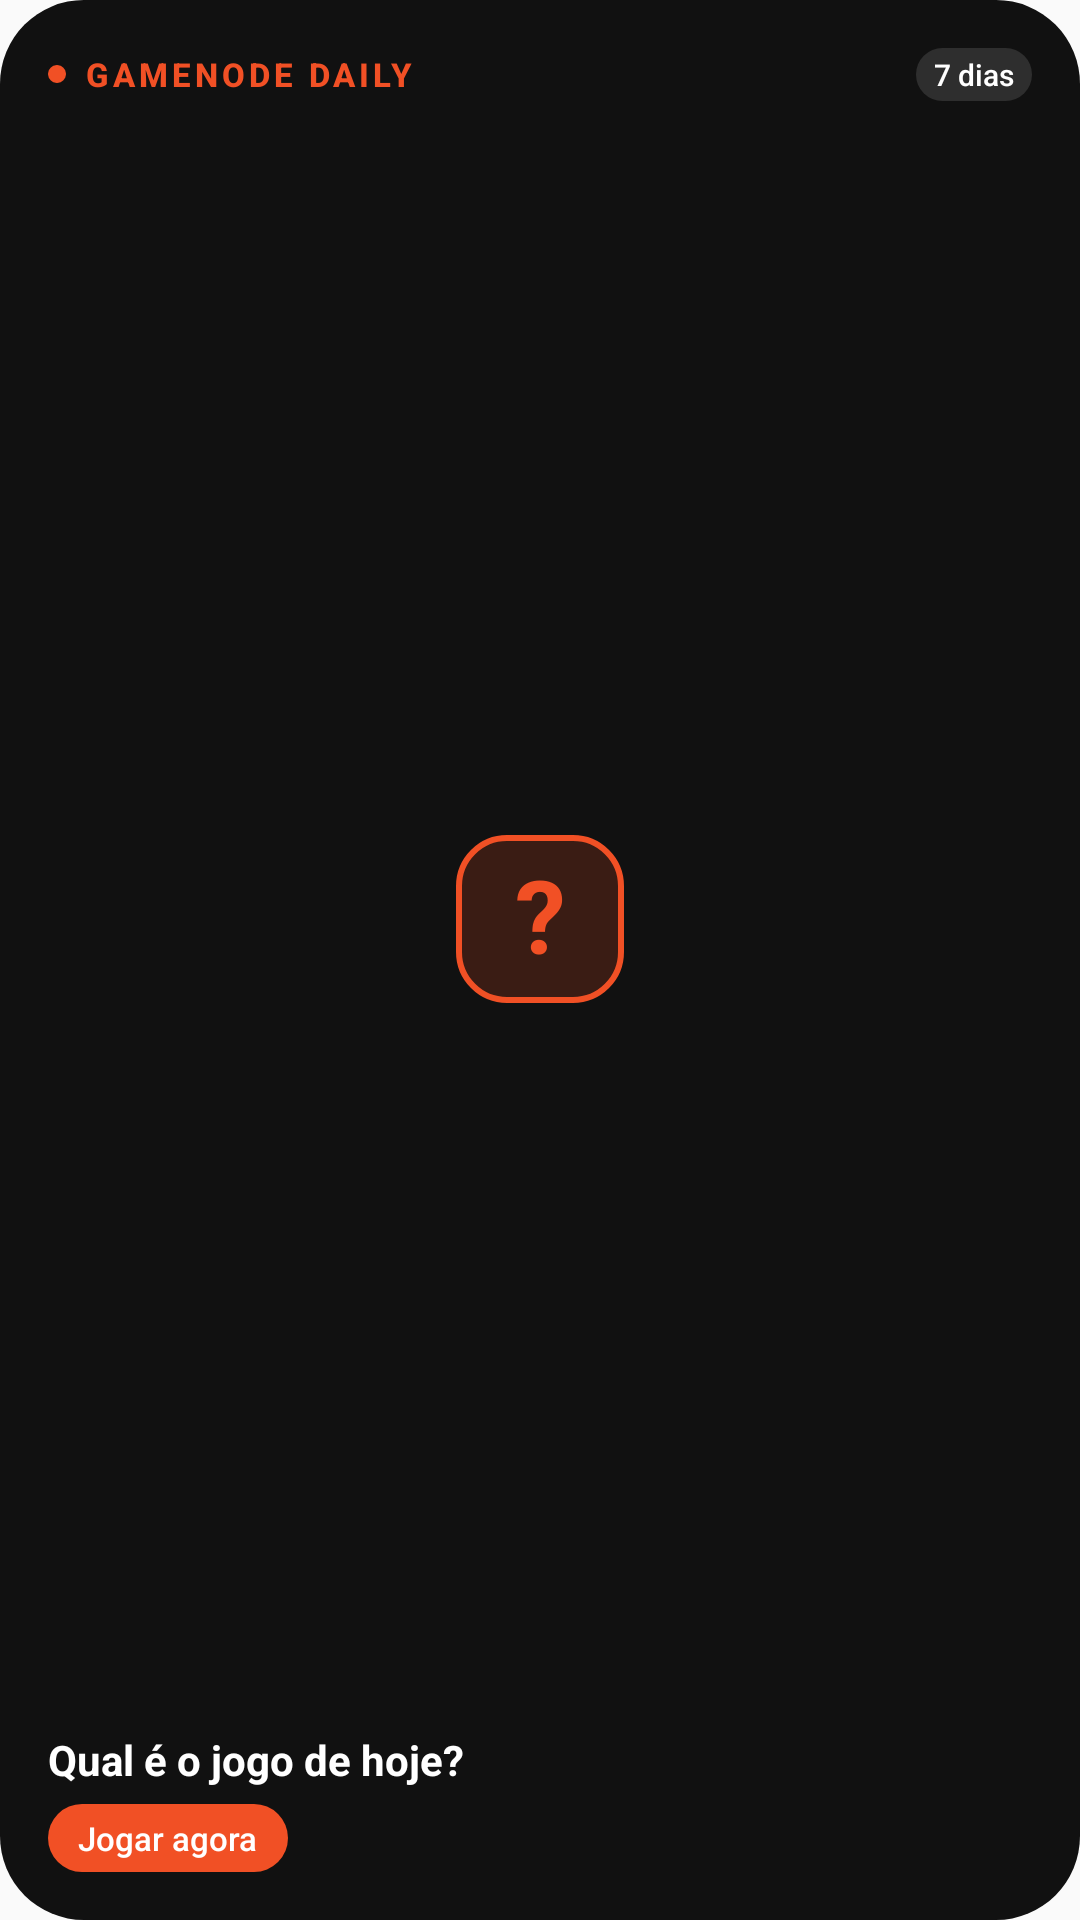

Produce the Android XML layout that renders to this screen, including the resource entries it uses.
<!-- AndroidManifest.xml: application theme AppTheme -->
<!-- res/layout/wrapped_widget_daily_pending.xml -->
<?xml version="1.0" encoding="utf-8"?>
<FrameLayout xmlns:android="http://schemas.android.com/apk/res/android"
    android:id="@+id/root"
    android:layout_width="match_parent"
    android:layout_height="match_parent"
    android:background="@drawable/wrapped_bg_dark">

    <ImageView
        android:id="@+id/bg"
        android:layout_width="match_parent"
        android:layout_height="match_parent"
        android:importantForAccessibility="no"
        android:scaleType="fitXY" />

    <LinearLayout
        android:layout_width="match_parent"
        android:layout_height="match_parent"
        android:orientation="vertical"
        android:padding="16dp">

        <LinearLayout
            android:layout_width="match_parent"
            android:layout_height="wrap_content"
            android:gravity="center_vertical"
            android:orientation="horizontal">

            <LinearLayout
                android:layout_width="0dp"
                android:layout_height="wrap_content"
                android:layout_weight="1"
                android:gravity="center_vertical"
                android:orientation="horizontal">

                <ImageView
                    android:layout_width="6dp"
                    android:layout_height="6dp"
                    android:importantForAccessibility="no"
                    android:src="@drawable/wrapped_dot_orange" />

            <TextView
                android:id="@+id/eyebrow"
                android:layout_width="0dp"
                android:layout_height="wrap_content"
                android:layout_weight="1"
                android:ellipsize="end"
                android:maxLines="1"
                android:text="GAMENODE DAILY"
                android:textColor="@color/wrapped_orange"
                android:layout_marginStart="6dp"
                android:fontFamily="sans-serif-medium"
                android:letterSpacing="0.12"
                android:textSize="11sp"
                android:textStyle="bold" />
            </LinearLayout>

            <TextView
                android:id="@+id/streak_chip"
                android:layout_width="wrap_content"
                android:layout_height="wrap_content"
                android:layout_marginStart="4dp"
                android:background="@drawable/wrapped_pill_white_12"
                android:fontFamily="sans-serif-medium"
                android:maxLines="1"
                android:paddingStart="6dp"
                android:paddingTop="2dp"
                android:paddingEnd="6dp"
                android:paddingBottom="2dp"
                android:text="7 dias"
                android:textColor="@color/wrapped_white"
                android:textSize="10sp" />
        </LinearLayout>

        <FrameLayout
            android:layout_width="match_parent"
            android:layout_height="0dp"
            android:layout_weight="1">

            <TextView
                android:layout_width="56dp"
                android:layout_height="56dp"
                android:layout_gravity="center"
                android:background="@drawable/daily_question_box"
                android:gravity="center"
                android:includeFontPadding="false"
                android:text="?"
                android:textColor="@color/wrapped_orange"
                android:textSize="34sp"
                android:textStyle="bold" />
        </FrameLayout>

        <TextView
            android:id="@+id/daily_title"
            android:layout_width="match_parent"
            android:layout_height="wrap_content"
            android:ellipsize="end"
            android:includeFontPadding="false"
            android:maxLines="2"
            android:text="Qual é o jogo de hoje?"
            android:textColor="@color/wrapped_white"
            android:textSize="14sp"
            android:textStyle="bold" />

        <TextView
            android:id="@+id/daily_cta"
            android:layout_width="wrap_content"
            android:layout_height="wrap_content"
            android:layout_marginTop="6dp"
            android:background="@drawable/wrapped_pill_orange"
            android:fontFamily="sans-serif-medium"
            android:maxLines="1"
            android:paddingStart="10dp"
            android:paddingTop="4dp"
            android:paddingEnd="10dp"
            android:paddingBottom="4dp"
            android:text="Jogar agora"
            android:textColor="@color/wrapped_white"
            android:textSize="11sp" />
    </LinearLayout>
</FrameLayout>
<!-- resources referenced by this layout -->
<resources>
  <color name="wrapped_orange">#F15025</color>
  <color name="wrapped_white">#FFFFFF</color>
  <!-- drawable daily_question_box (drawable) -->
  <?xml version="1.0" encoding="utf-8"?>
  <shape xmlns:android="http://schemas.android.com/apk/res/android" android:shape="rectangle">
      <solid android:color="@color/wrapped_orange_soft" />
      <stroke android:width="2dp" android:color="@color/wrapped_orange" />
      <corners android:radius="16dp" />
  </shape>
  <!-- drawable wrapped_bg_dark (drawable) -->
  <?xml version="1.0" encoding="utf-8"?>
  <shape xmlns:android="http://schemas.android.com/apk/res/android" android:shape="rectangle">
      <solid android:color="@color/wrapped_bg" />
      <corners android:radius="28dp" />
  </shape>
  <!-- drawable wrapped_dot_orange (drawable) -->
  <?xml version="1.0" encoding="utf-8"?>
  <shape xmlns:android="http://schemas.android.com/apk/res/android" android:shape="oval">
      <solid android:color="@color/wrapped_orange" />
      <size android:width="7dp" android:height="7dp" />
  </shape>
  <!-- drawable wrapped_pill_orange (drawable) -->
  <?xml version="1.0" encoding="utf-8"?>
  <shape xmlns:android="http://schemas.android.com/apk/res/android" android:shape="rectangle">
      <solid android:color="@color/wrapped_orange" />
      <corners android:radius="99dp" />
  </shape>
  <!-- drawable wrapped_pill_white_12 (drawable) -->
  <?xml version="1.0" encoding="utf-8"?>
  <shape xmlns:android="http://schemas.android.com/apk/res/android" android:shape="rectangle">
      <solid android:color="@color/wrapped_white_12" />
      <corners android:radius="99dp" />
  </shape>
  <style name="AppTheme" parent="Theme.AppCompat.Light.DarkActionBar">
          
          <item name="colorPrimary">@color/colorPrimary</item>
          <item name="colorPrimaryDark">@color/colorPrimaryDark</item>
          <item name="colorAccent">@color/colorAccent</item>
      </style>
  <color name="wrapped_orange_soft">#2EF15025</color>
  <color name="wrapped_bg">#111111</color>
  <color name="wrapped_white_12">#1FFFFFFF</color>
  <!-- not gathered from this repository: default colours our renderer supplied (Android Studio template values) -->
  <color name="colorPrimary">#FF6200EE</color>
  <color name="colorPrimaryDark">#FF3700B3</color>
  <color name="colorAccent">#FF03DAC5</color>
</resources>
